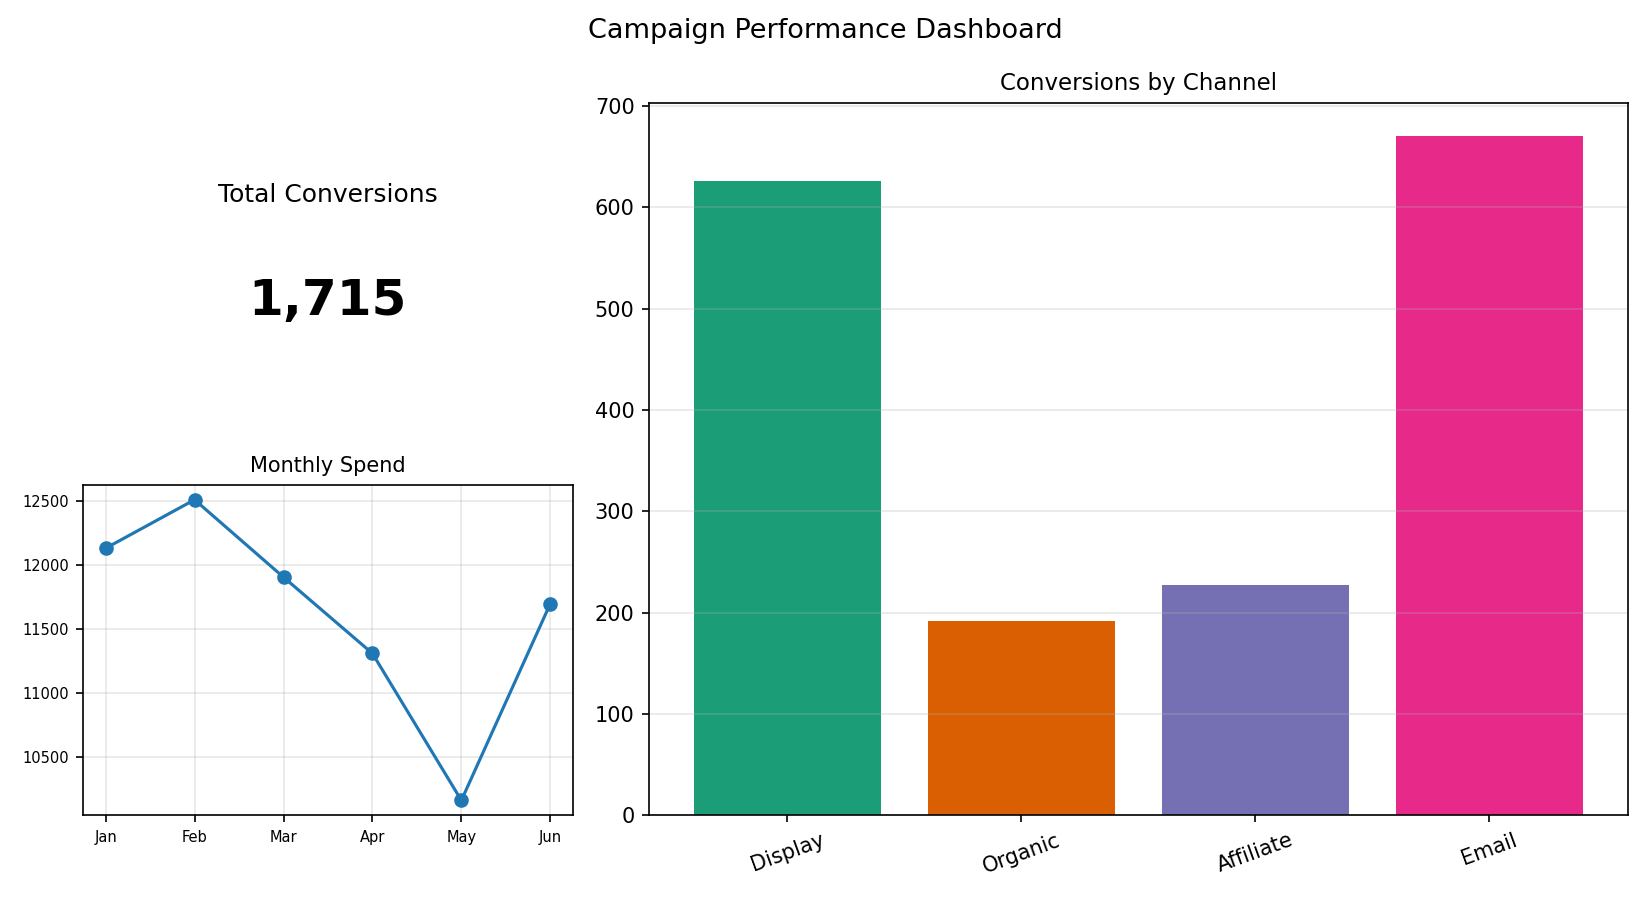

Source data for this figure (header and first rows):
Channel, Conversions
Display, 626
Organic, 192
Affiliate, 227
Email, 670
